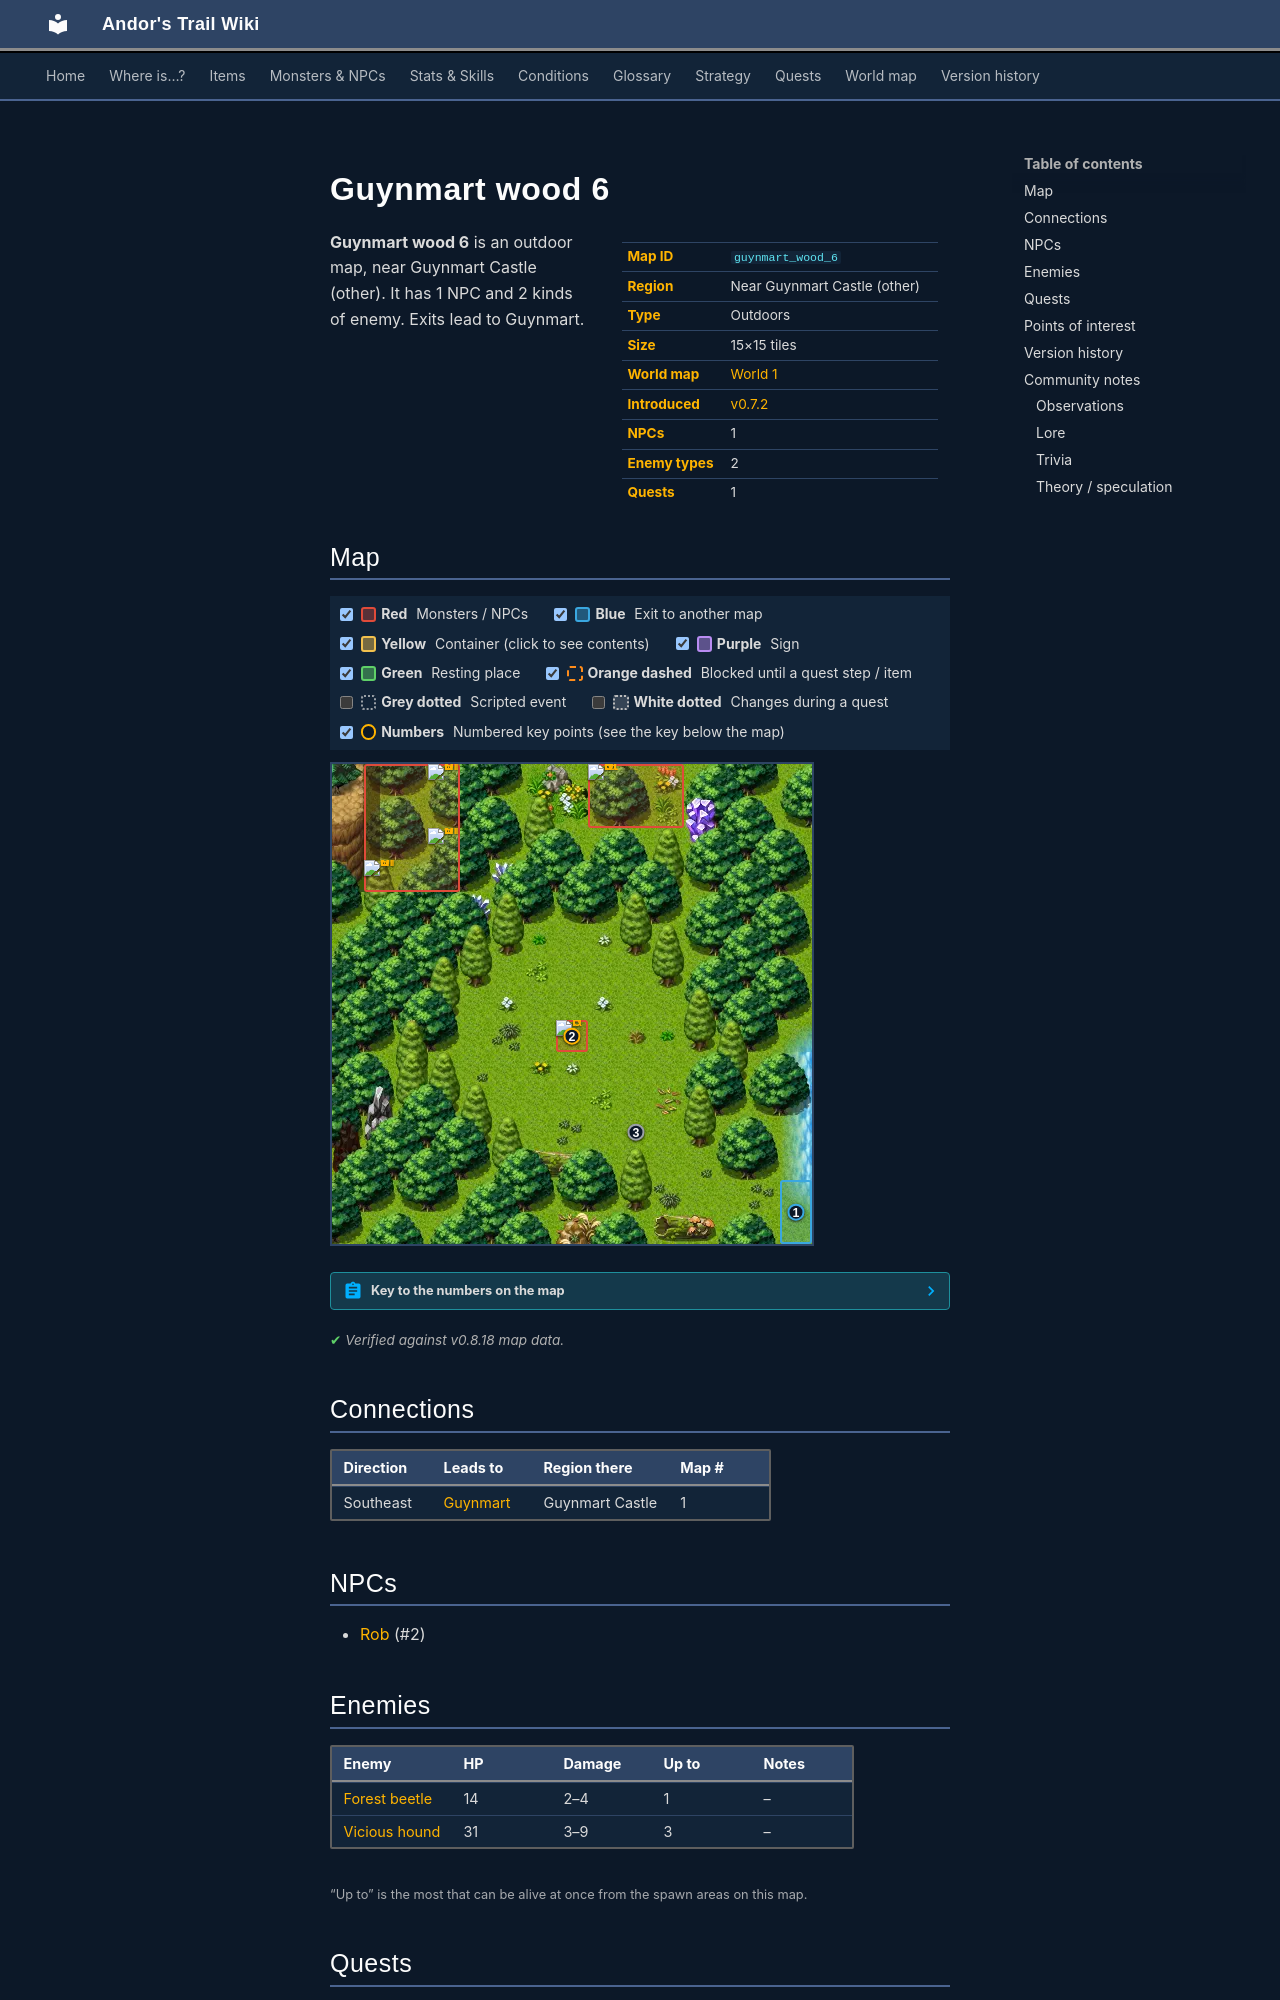

repository: asdfghjkl628/Andor-s-Trail-Wikiiii · page: maps/guynmart_wood_6/index.html · generator: mkdocs

---
description: "Guynmart wood 6 is an outdoor location in Andor's Trail, near Guynmart Castle (other). NPCs: Rob. Enemies: Forest beetle, Vicious hound. Exits to Guynmart."
---

# Guynmart wood 6

<div class="infobox" markdown>

| | |
|---|---|
| **Map ID** | `guynmart_wood_6` |
| **Region** | Near Guynmart Castle (other) |
| **Type** | Outdoors |
| **Size** | 15×15 tiles |
| **World map** | [World 1](index.md) |
| **Introduced** | [v0.7.2](../versions/0.7.2.md) |
| **NPCs** | 1 |
| **Enemy types** | 2 |
| **Quests** | 1 |

</div>

**Guynmart wood 6** is an outdoor map, near Guynmart Castle (other). It has 1 NPC and 2 kinds of enemy. Exits lead to Guynmart.

## Map

<div class="map-legend" markdown="0"><label class="lg"><input type="checkbox" data-t="spawn" checked><span class="sw sw-spawn"></span><b>Red</b>&nbsp;Monsters / NPCs</label><label class="lg"><input type="checkbox" data-t="mapchange" checked><span class="sw sw-mapchange"></span><b>Blue</b>&nbsp;Exit to another map</label><label class="lg"><input type="checkbox" data-t="container" checked><span class="sw sw-container"></span><b>Yellow</b>&nbsp;Container (click to see contents)</label><label class="lg"><input type="checkbox" data-t="sign" checked><span class="sw sw-sign"></span><b>Purple</b>&nbsp;Sign</label><label class="lg"><input type="checkbox" data-t="rest" checked><span class="sw sw-rest"></span><b>Green</b>&nbsp;Resting place</label><label class="lg"><input type="checkbox" data-t="key" checked><span class="sw sw-key"></span><b>Orange dashed</b>&nbsp;Blocked until a quest step / item</label><label class="lg"><input type="checkbox" data-t="script"><span class="sw sw-script"></span><b>Grey dotted</b>&nbsp;Scripted event</label><label class="lg"><input type="checkbox" data-t="replace"><span class="sw sw-replace"></span><b>White dotted</b>&nbsp;Changes during a quest</label><label class="lg"><input type="checkbox" data-t="pin" checked><span class="sw sw-pin"></span><b>Numbers</b>&nbsp;Numbered key points (see the key below the map)</label></div>

<div class="map-wrap hide-script hide-replace" markdown="0"><img src="../../assets/maps/guynmart_wood_6.webp" alt="Map of Guynmart wood 6" width="480" height="480" loading="lazy"><a id="place-east" class="mo mo-mapchange" href="../guynmart/#place-west1" title="Exit to Guynmart" style="left:93.333%;top:86.667%;width:6.667%;height:13.333%"></a><a class="mo mo-script" href="../../quests/achievements/#stage-60" title="Scripted event: advances the quest: Unusual experiences and achievements to stage 60 (“The secret garden: Near Guynmart Castle, I found Rob&#x27;s secret clearing.”)" style="left:53.333%;top:66.667%;width:20.000%;height:20.000%"></a><span class="mo mo-spawn" title="Spawns: Vicious hound" style="left:6.667%;top:0.000%;width:20.000%;height:26.667%"></span><span class="mo mo-spawn" title="Spawns: Forest beetle" style="left:53.333%;top:0.000%;width:20.000%;height:13.333%"></span><span class="mo mo-spawn" title="Spawns: Rob" style="left:46.667%;top:53.333%;width:6.667%;height:6.667%"></span><span class="mo mo-replace" title="This area changes when a scripted event activates it" style="left:0.000%;top:0.000%;width:100.000%;height:100.000%"></span><span class="mo mo-replace" title="This area changes when a scripted event activates it" style="left:0.000%;top:0.000%;width:100.000%;height:100.000%"></span><span class="mo mo-replace" title="This area changes when a scripted event activates it" style="left:0.000%;top:0.000%;width:100.000%;height:100.000%"></span><span class="mo mo-replace" title="This area changes when a scripted event activates it" style="left:0.000%;top:0.000%;width:100.000%;height:100.000%"></span><span class="mo mo-replace" title="This area changes when a scripted event activates it" style="left:0.000%;top:0.000%;width:100.000%;height:100.000%"></span><span class="mo mo-replace" title="This area changes when a scripted event activates it" style="left:0.000%;top:0.000%;width:100.000%;height:100.000%"></span><a class="mob" href="../../monsters/vicious_hound/" title="Vicious hound" style="left:6.667%;top:20.000%;width:6.667%;height:6.667%"><img src="../../assets/icons/monsters/monsters_rltiles2_110.png" alt="Vicious hound"></a><a class="mob" href="../../monsters/vicious_hound/" title="Vicious hound" style="left:20.000%;top:13.333%;width:6.667%;height:6.667%"><img src="../../assets/icons/monsters/monsters_rltiles2_110.png" alt="Vicious hound"></a><a class="mob" href="../../monsters/vicious_hound/" title="Vicious hound" style="left:20.000%;top:0.000%;width:6.667%;height:6.667%"><img src="../../assets/icons/monsters/monsters_rltiles2_110.png" alt="Vicious hound"></a><a class="mob" href="../../monsters/forest_beetle/" title="Forest beetle" style="left:53.333%;top:0.000%;width:6.667%;height:6.667%"><img src="../../assets/icons/monsters/monsters_insects_4.png" alt="Forest beetle"></a><a class="mob" href="../../monsters/guynmart_rob/#v-guynmart_rob5" title="Rob" style="left:46.667%;top:53.333%;width:6.667%;height:6.667%"><img src="../../assets/icons/monsters/monsters_ld1_62.png" alt="Rob"></a><a class="pin pin-exit" href="#key-1" style="left:96.667%;top:93.333%" title="Exit (southeast): to [Guynmart](guynmart.md)">1</a><a id="pin-npc-guynmart_rob5" class="pin pin-npc" href="#key-2" style="left:50.000%;top:56.667%" title="[Rob](../../monsters/guynmart_rob.md#v-guynmart_rob5): NPC">2</a><a class="pin pin-script" href="#key-3" style="left:63.333%;top:76.667%" title="Quest trigger: Scripted event: advances the quest: Unusual experiences and achievements to stage 60 (“The secret garden: Near Guynmart Castle, I found Rob&#x27;s secret clearing.”)">3</a></div>

??? abstract "Key to the numbers on the map"

    | # | What | Details |
    |---|---|---|
    | <span id="key-1"></span>1 | Exit (southeast) | to [Guynmart](guynmart.md) |
    | <span id="key-2"></span>2 | [Rob](../monsters/guynmart_rob.md#v-guynmart_rob5) | NPC |
    | <span id="key-3"></span>3 | Quest trigger | Scripted event: advances the quest: Unusual experiences and achievements to stage 60 (“The secret garden: Near Guynmart Castle, I found Rob's secret clearing.”) |


<p class="verified">Verified against v0.8.18 map data.</p>

## Connections

| Direction | Leads to | Region there | Map # |
|---|---|---|---|
| Southeast | [Guynmart](guynmart.md) | Guynmart Castle | 1 |

## NPCs

- [Rob](../monsters/guynmart_rob.md#v-guynmart_rob5) (#2)

## Enemies

| Enemy | HP | Damage | Up to | Notes |
|---|---|---|---|---|
| [Forest beetle](../monsters/forest_beetle.md) | 14 | 2–4 | 1 | – |
| [Vicious hound](../monsters/vicious_hound.md) | 31 | 3–9 | 3 | – |

<small>“Up to” is the most that can be alive at once from the spawn areas on this map.</small>
